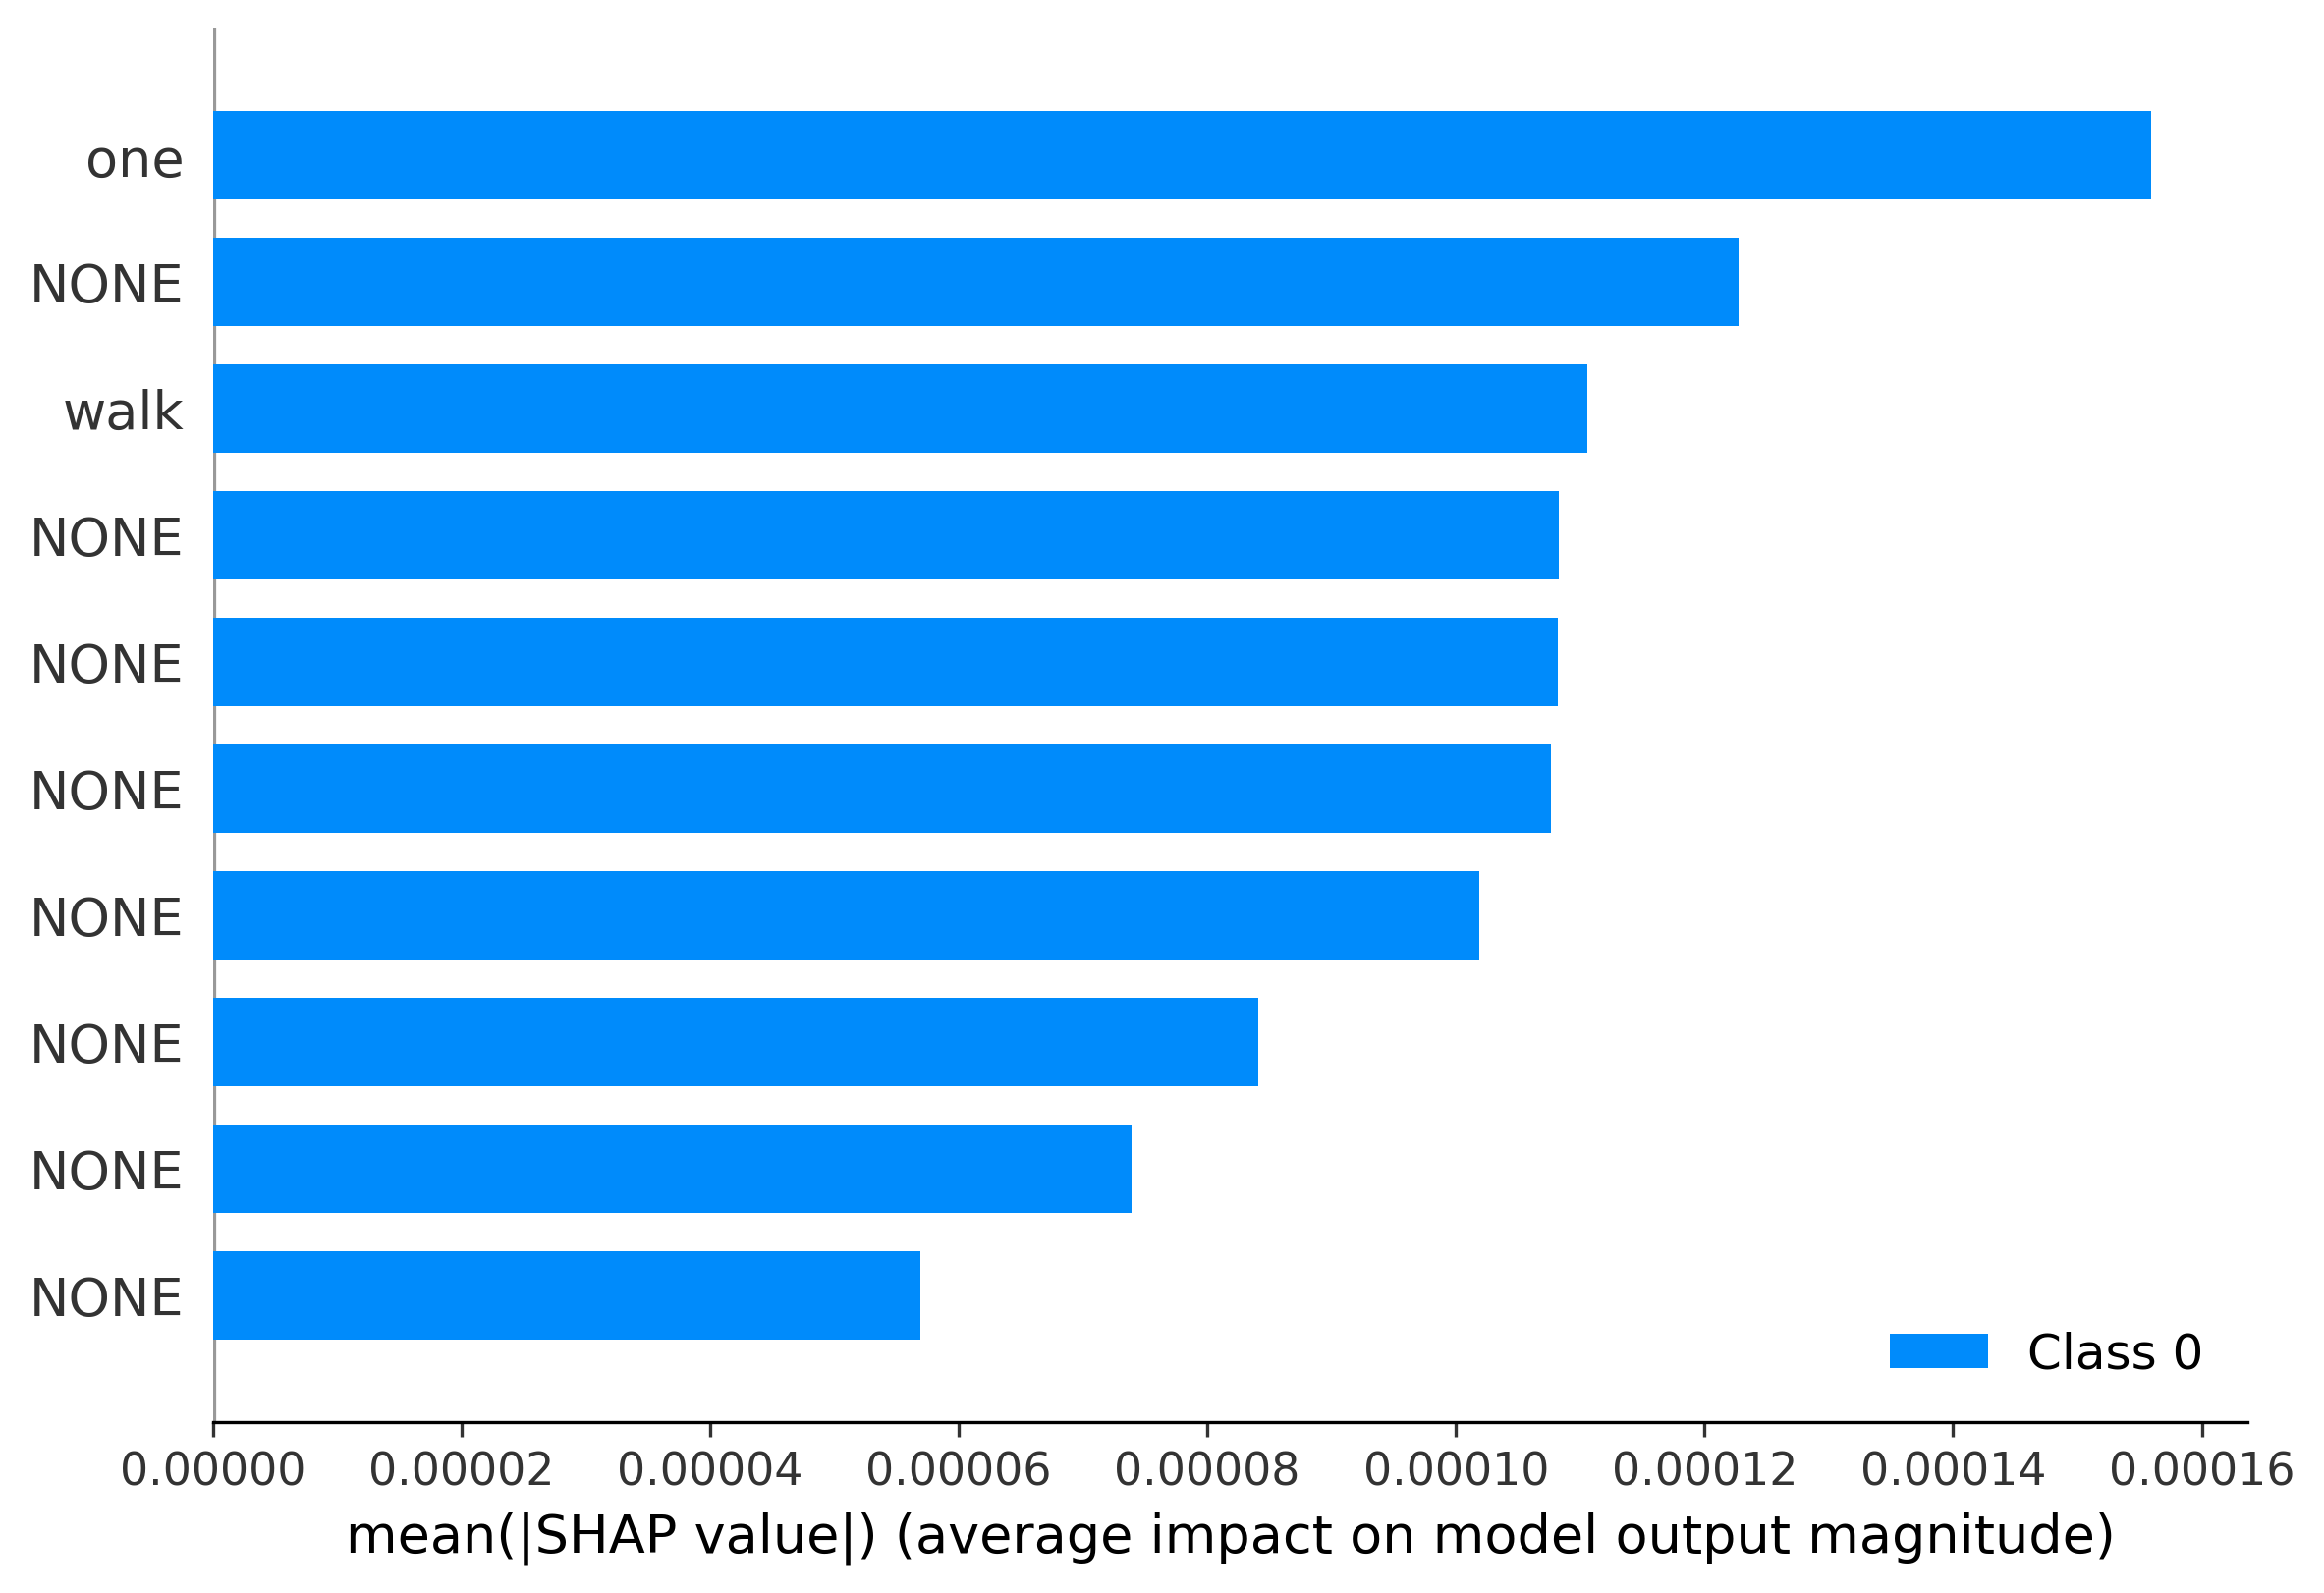

Source data for this figure (header and first rows):
, comment_text, toxic
0, @TheSpinDoctor Of all the Spice Girls  y…, 0
1, I just love not being able to sleep..  #…, 0
2, Maybe 2 different proposals! The girl is…, 0
3, @WiseManSi: Your opinions don't affect m…, 0
4, Hope Tulisa doesn't get a job back on #x…, 1
5, I doubt this week could get any better., 1
6, Aaaaaaaaand we're back in the ER. Hooray…, 1
7, A deal was negotiated between @Metrolinx…, 0
8, I added a video to a @YouTube playlist h…, 0
9, I love watching liverpool truly inspirin…, 0
10, probably going to fail tomorrow yayy  #G…, 0
11, @timdobbsphoto Because we need an excuse…, 0
12, Fully charged my #Anker portable charger…, 0
13, Went neck deep in a swamp today so that …, 0
14, @DeformedCircus I guess not. Stop insult…, 0
15, dats how u kno its winter http://t.co/Uw…, 0
16, That one time I didn't feel in over my h…, 0
17, at least... I've got spine  cause I can …, 0
18, @ForexEric @HeidiL_RN @unsavoryagents YE…, 0
19, @adambelz @lee_osp @Vruno whenever I wri…, 0
20, @MrMindMiracle One of those obvious when…, 0
21, @THEHermanCain Racism is pooled in liber…, 1
22, #Arizona #Court #Of #Appeals #Decides  #…, 1
23, @Suuism why? university always helping, 1
24, Who's eating everything on the table for…, 1
25, I often worry that wealth doesn't  have …, 1
26, Most useful algorithm I've learned in cl…, 0
27, Galliani already jumping into the changi…, 0
28, Last semester I dropped a class because …, 1
29, Bet that was #limbs in the Sunderland en…, 1
30, Oh sprints I love you  http://t.co/sEW8I…, 0
31, I feel like crap today. So instead of Re…, 0
32, I literally have plans every night my en…, 0
33, @CraziestSex: Stay faithful or stay sing…, 1
34, Can't even explain how excited I am for …, 1
35, Today I'll lecture on CRM investments & …, 0
36, hahahaha... 'Best Asian Style' went to t…, 0
37, My prayers have been answered WE OUT, 1
38, #GlobalWarming would be nice right now i…, 1
39, he was half of what she deserved  yet he…, 0
40, @kmrheadlines: Electricity generated in …, 1
41, #New#color#new#beginning#new#goals#dont#…, 1
42, Just realized I haven't watched this wee…, 1
43, @DCsportsGrl @DragonflyJonez I believe w…, 1
44, I like creepy guys that ask me random qu…, 1
45, Life requires one to be strong at differ…, 0
46, Kevin Durant with 23pts on 8-13 shooting…, 0
47, just one of those nights :pensive_face:, 0
48, #Germany -- #ECB's #Weidmann #says #Germ…, 0
49, You know what's awesome? When all your g…, 0
50, That's always a great way to boost self-…, 0
51, Halfway thorough my workday ... Woooo, 0
52, @blissfulbrann holy fuck  those lyrics f…, 0
53, Absolutely love waking up to snow, 0
54, Thank you OCC for being concerned enough…, 0
55, @SonyProUSA its my workhorse  practicall…, 0
56, @edryden33 ill see if I can :winking_fac…, 0
57, Why is paper so sharp? Someone should pu…, 0
58, .@Moz @randfish Woot woot! Whiteboard Fr…, 0
59, @DJNoreenKhan @iHaroonRashid the only sc…, 0
... 173 more rows
